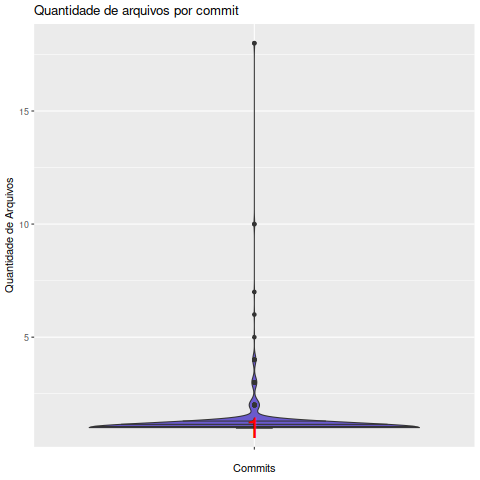

Source data for this figure (header and first rows):
Commit, EhAutor, Arquivo
001795e29899368728dcc969377a862c66a886f6, Colaborador, 1
01146227abf7e676b0aef32d60d74a713fa140c9, Autor, 1
0117f01906c9b52a15433314f5908c0f2aac780d, Colaborador, 1
012de3c01b789ba68320a7092a444469c7613c68, Colaborador, 1
0153af32fb1f11b30630633c396d84ded4d175cc, Colaborador, 1
01ab82f4966b844008620dfc906ba21c25627e82, Colaborador, 1
01e78c377b5d348d99b31e22129f2053d0b7596d, Colaborador, 1
0275ef9330db7c47f103a02d28597e68bc36abdb, Colaborador, 1
02a9d765d6b18da72207b82fe6c4e0e9cd20a6ba, Colaborador, 1
02dfd4b377aa4cc7cec8f6de3c01109e987738ca, Colaborador, 1
031e1df1fab10a66b289ecef9b25014e78a4c725, Autor, 1
0333ca86c4987c661a11285c4fc30af9ce04fa04, Autor, 1
03d005428bba75648dc4dfe566a2abdb58e08903, Colaborador, 1
04ad658bd3079dd15cb60fc67087900f0ff4b083, Colaborador, 1
05fd715a1202b01bb28b783b418b9421ad30f0c7, Autor, 1
05fe0bd6c94bd763b481c15f7669c0d8c1ca1018, Colaborador, 1
060c12bc19f296d311313b8894cf5cd13b270fd4, Colaborador, 1
065ade608069f9b57f2bdcef06b1c99faaa4015e, Colaborador, 1
069a0da15c207a704cd49577d2e213b5ae8139c8, Colaborador, 1
0729b1c426cd47e5c2d081698da255d1fa746a3b, Colaborador, 1
0731c0b8de32b71882cd3c078906e8351a982078, Colaborador, 1
075aa7c179d3b54d424ff93484c42851b47d2d7d, Colaborador, 1
07654466ec40ea2080357da5d1656942ee40850d, Colaborador, 1
0766d6c24c25a92a9e62fa95cf1f0d6fbac3ae7b, Colaborador, 1
0767c2ce1716c32421b196adcb421a9e657acf08, Colaborador, 1
08005e3522d8fa47e89af75379b250cd56fc0505, Colaborador, 1
08d228d2660dd65cc577503322c6de08476f2238, Autor, 1
093c5c92581b113ca8fa4aaa8541ef2d00484761, Colaborador, 1
0940aa04ee9bb217d91cc9cab7df6628881fcd6e, Colaborador, 1
09768034fd42d9e199d43d1cc37f942273dbc881, Colaborador, 1
098f26ac79665fd34e1a43510d121fd6e5a9ce2d, Autor, 1
09aef7e7e3eef6c4eee2440f5b5916b82e6109e4, Colaborador, 1
0a3827eb7db99c5f5d38d7a3d39c2b2cd0439c47, Colaborador, 1
0a3a399d452a83ffdfe98577cc9768c1082fa2a8, Colaborador, 1
0a7631ae641f7970df6d9c899af911216808f8e2, Colaborador, 1
0b1fbcfba5b2d2e2d78dd21fa9c8889e8cd5049f, Colaborador, 1
0c17e937fd9321834d21d0a38f77f295590f5caa, Colaborador, 1
0c62e320f8ab28b9c9001bc5a7f18e4eb0933f60, Autor, 1
0cba195e7cdf91bed5f77cf8778c2c27ba698c12, Colaborador, 1
0cf316f8258e81051756416645b75a78dcdf25ad, Colaborador, 1
0d2018f9bc572a90aee037d873e366ba0bab4464, Colaborador, 1
0d550b813af612f4f5561eaaf6bcc1b239a2b16b, Colaborador, 1
0df93c56190550b3e23a778d3716affd0550db34, Colaborador, 1
0ea9bf349b5cf84befe63c0c83a8e2305605d274, Autor, 1
0f403d1d5d9c246344a062579fdb6e0b5033f674, Colaborador, 1
0f5256c93688f599d1d9a7073683260b64319d87, Autor, 1
0f69f9f54b2db2bfca264df30cd6a08a8c4af889, Autor, 1
0f950f4b9d2f89fe397138f336203270b96e06c9, Colaborador, 1
1044af1f31c925c0cd7fb241ec1fd18223903b1e, Colaborador, 1
1044e5b3e1039b0a862232566dc834ee8985033a, Autor, 1
1054ffe2299af200a68764147a510f66c7ce7134, Colaborador, 1
1056c797dd795b8d82838f6112be77849da46aa1, Colaborador, 1
10c3740f1e91ba522eaa44157b8df3a44f3360b4, Autor, 1
111bfd79b8fb83e133cbe98da3b26bd911eface1, Colaborador, 1
1136aceaa3364709e18d10854d8801e727bf22ef, Colaborador, 1
11739c13da9f4c2c71d79a372c6328fa7e97b4f0, Colaborador, 1
11d80954537b69844b5583900759e8bbde6d095a, Autor, 1
11df015a547bb0b9ffdda3fefbabb93ffac3095c, Colaborador, 1
11f8838bf99ea0a6f0b76f9760c43704d00c4ff6, Colaborador, 1
12604cfc38e8117373084470feb1af0edfab8150, Colaborador, 1
... 931 more rows
